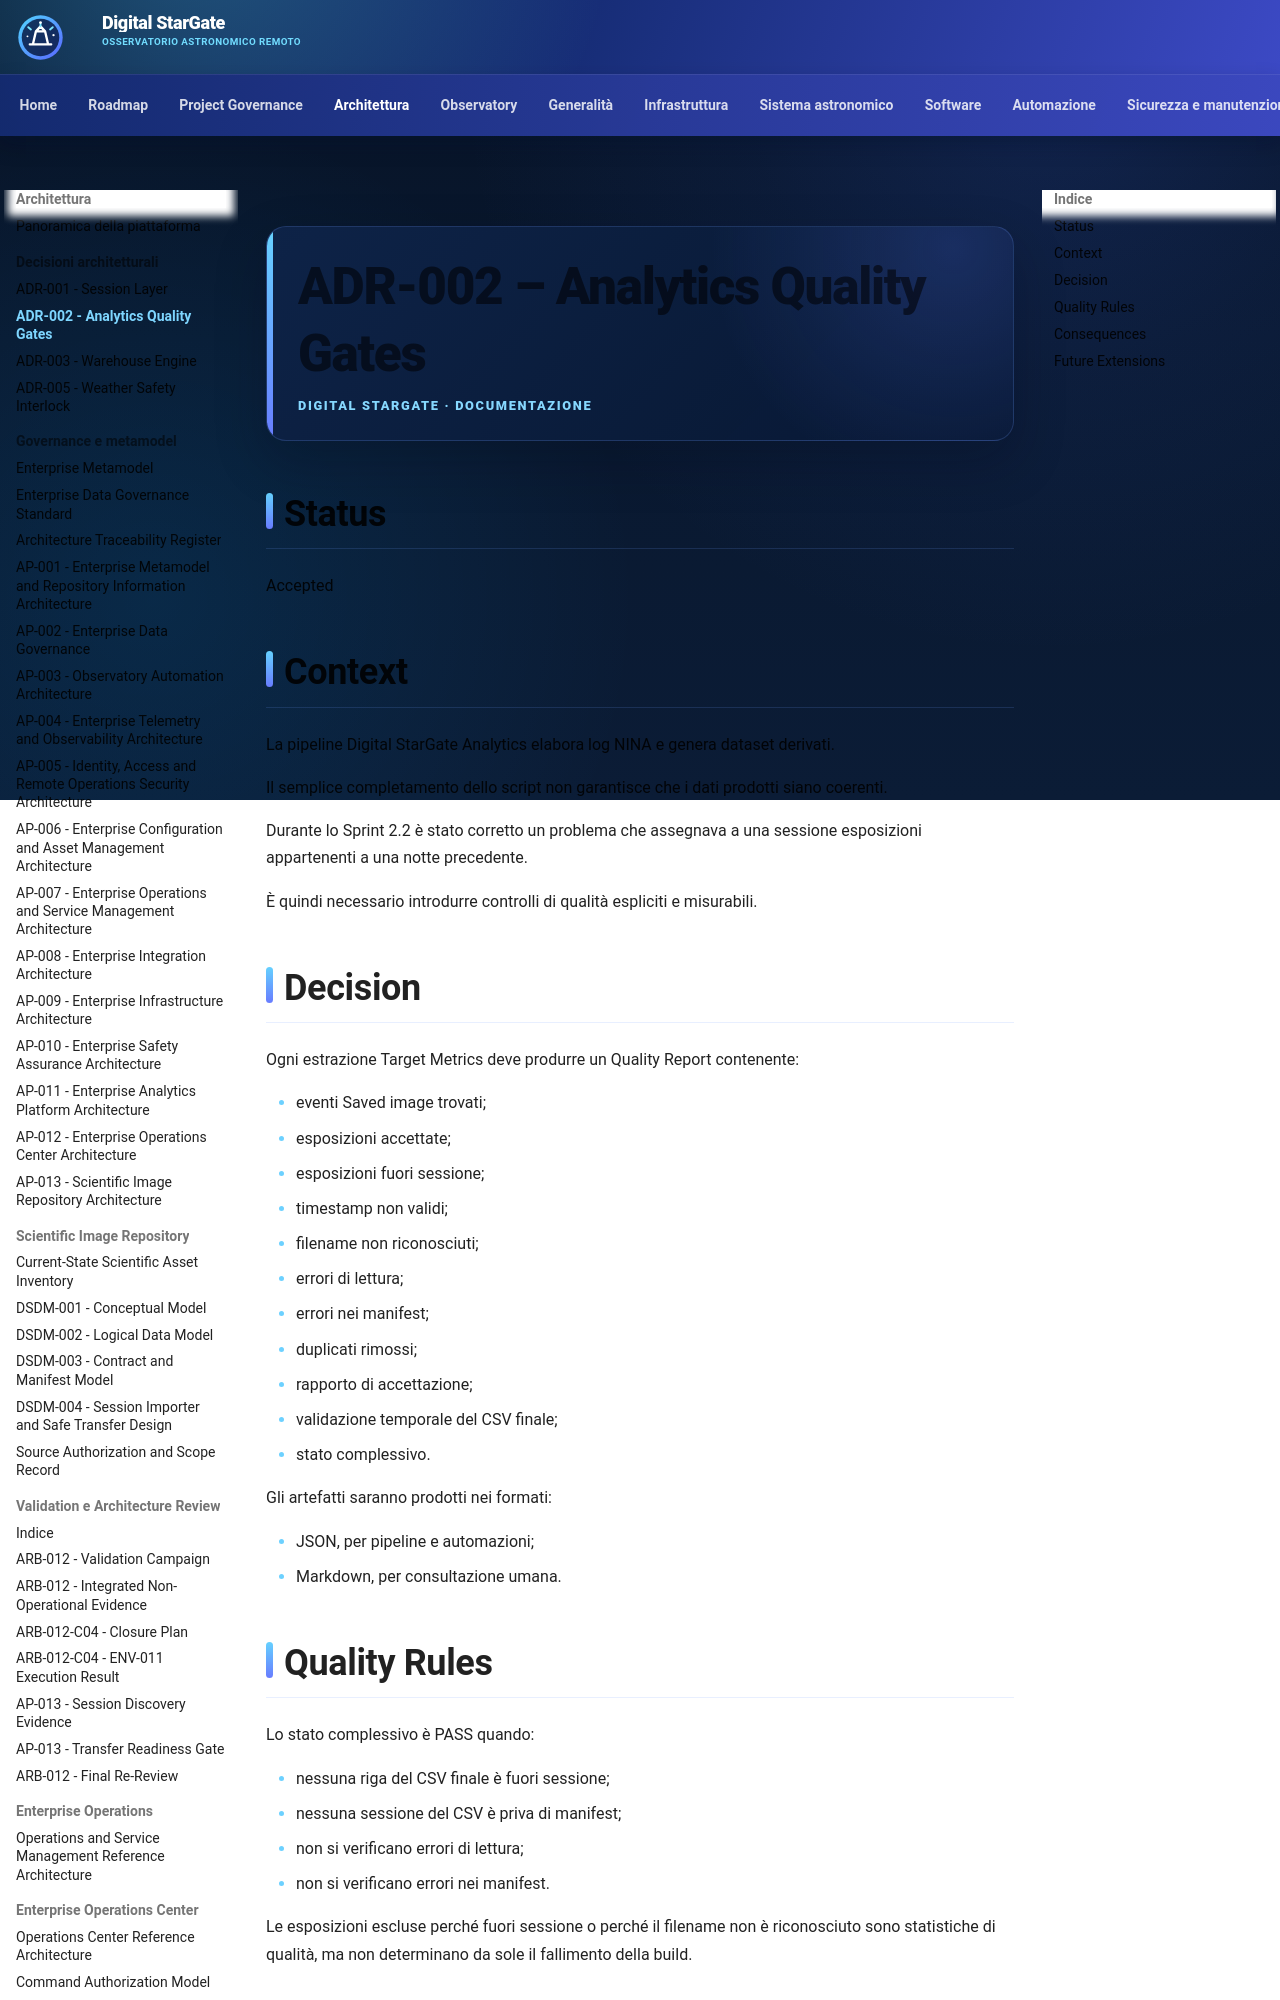

repository: maininimassimo-bit/digital-stargate-manual · page: architecture/ADR-002-Analytics-Quality-Gates/index.html · generator: mkdocs

# ADR-002 – Analytics Quality Gates

## Status

Accepted

## Context

La pipeline Digital StarGate Analytics elabora log NINA e genera dataset
derivati.

Il semplice completamento dello script non garantisce che i dati prodotti
siano coerenti.

Durante lo Sprint 2.2 è stato corretto un problema che assegnava a una
sessione esposizioni appartenenti a una notte precedente.

È quindi necessario introdurre controlli di qualità espliciti e
misurabili.
